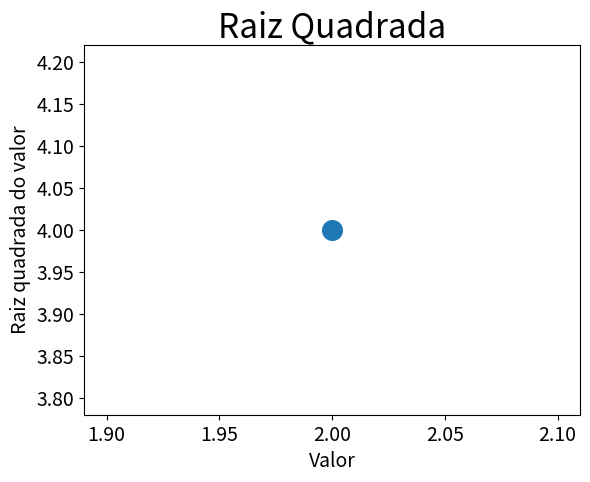

Here is the Python script that generated this plot:
import matplotlib.pyplot as plt

plt.scatter(2,4, s=200)

#Define o titulo do grafico e nomeia os eixos
plt.title("Raiz Quadrada", fontsize=24)
plt.xlabel("Valor", fontsize=14)
plt.ylabel("Raiz quadrada do valor", fontsize=14)

#Define o tamanho dos rótulos das marcações
plt.tick_params(axis='both', which='major', labelsize=14)

plt.show()

